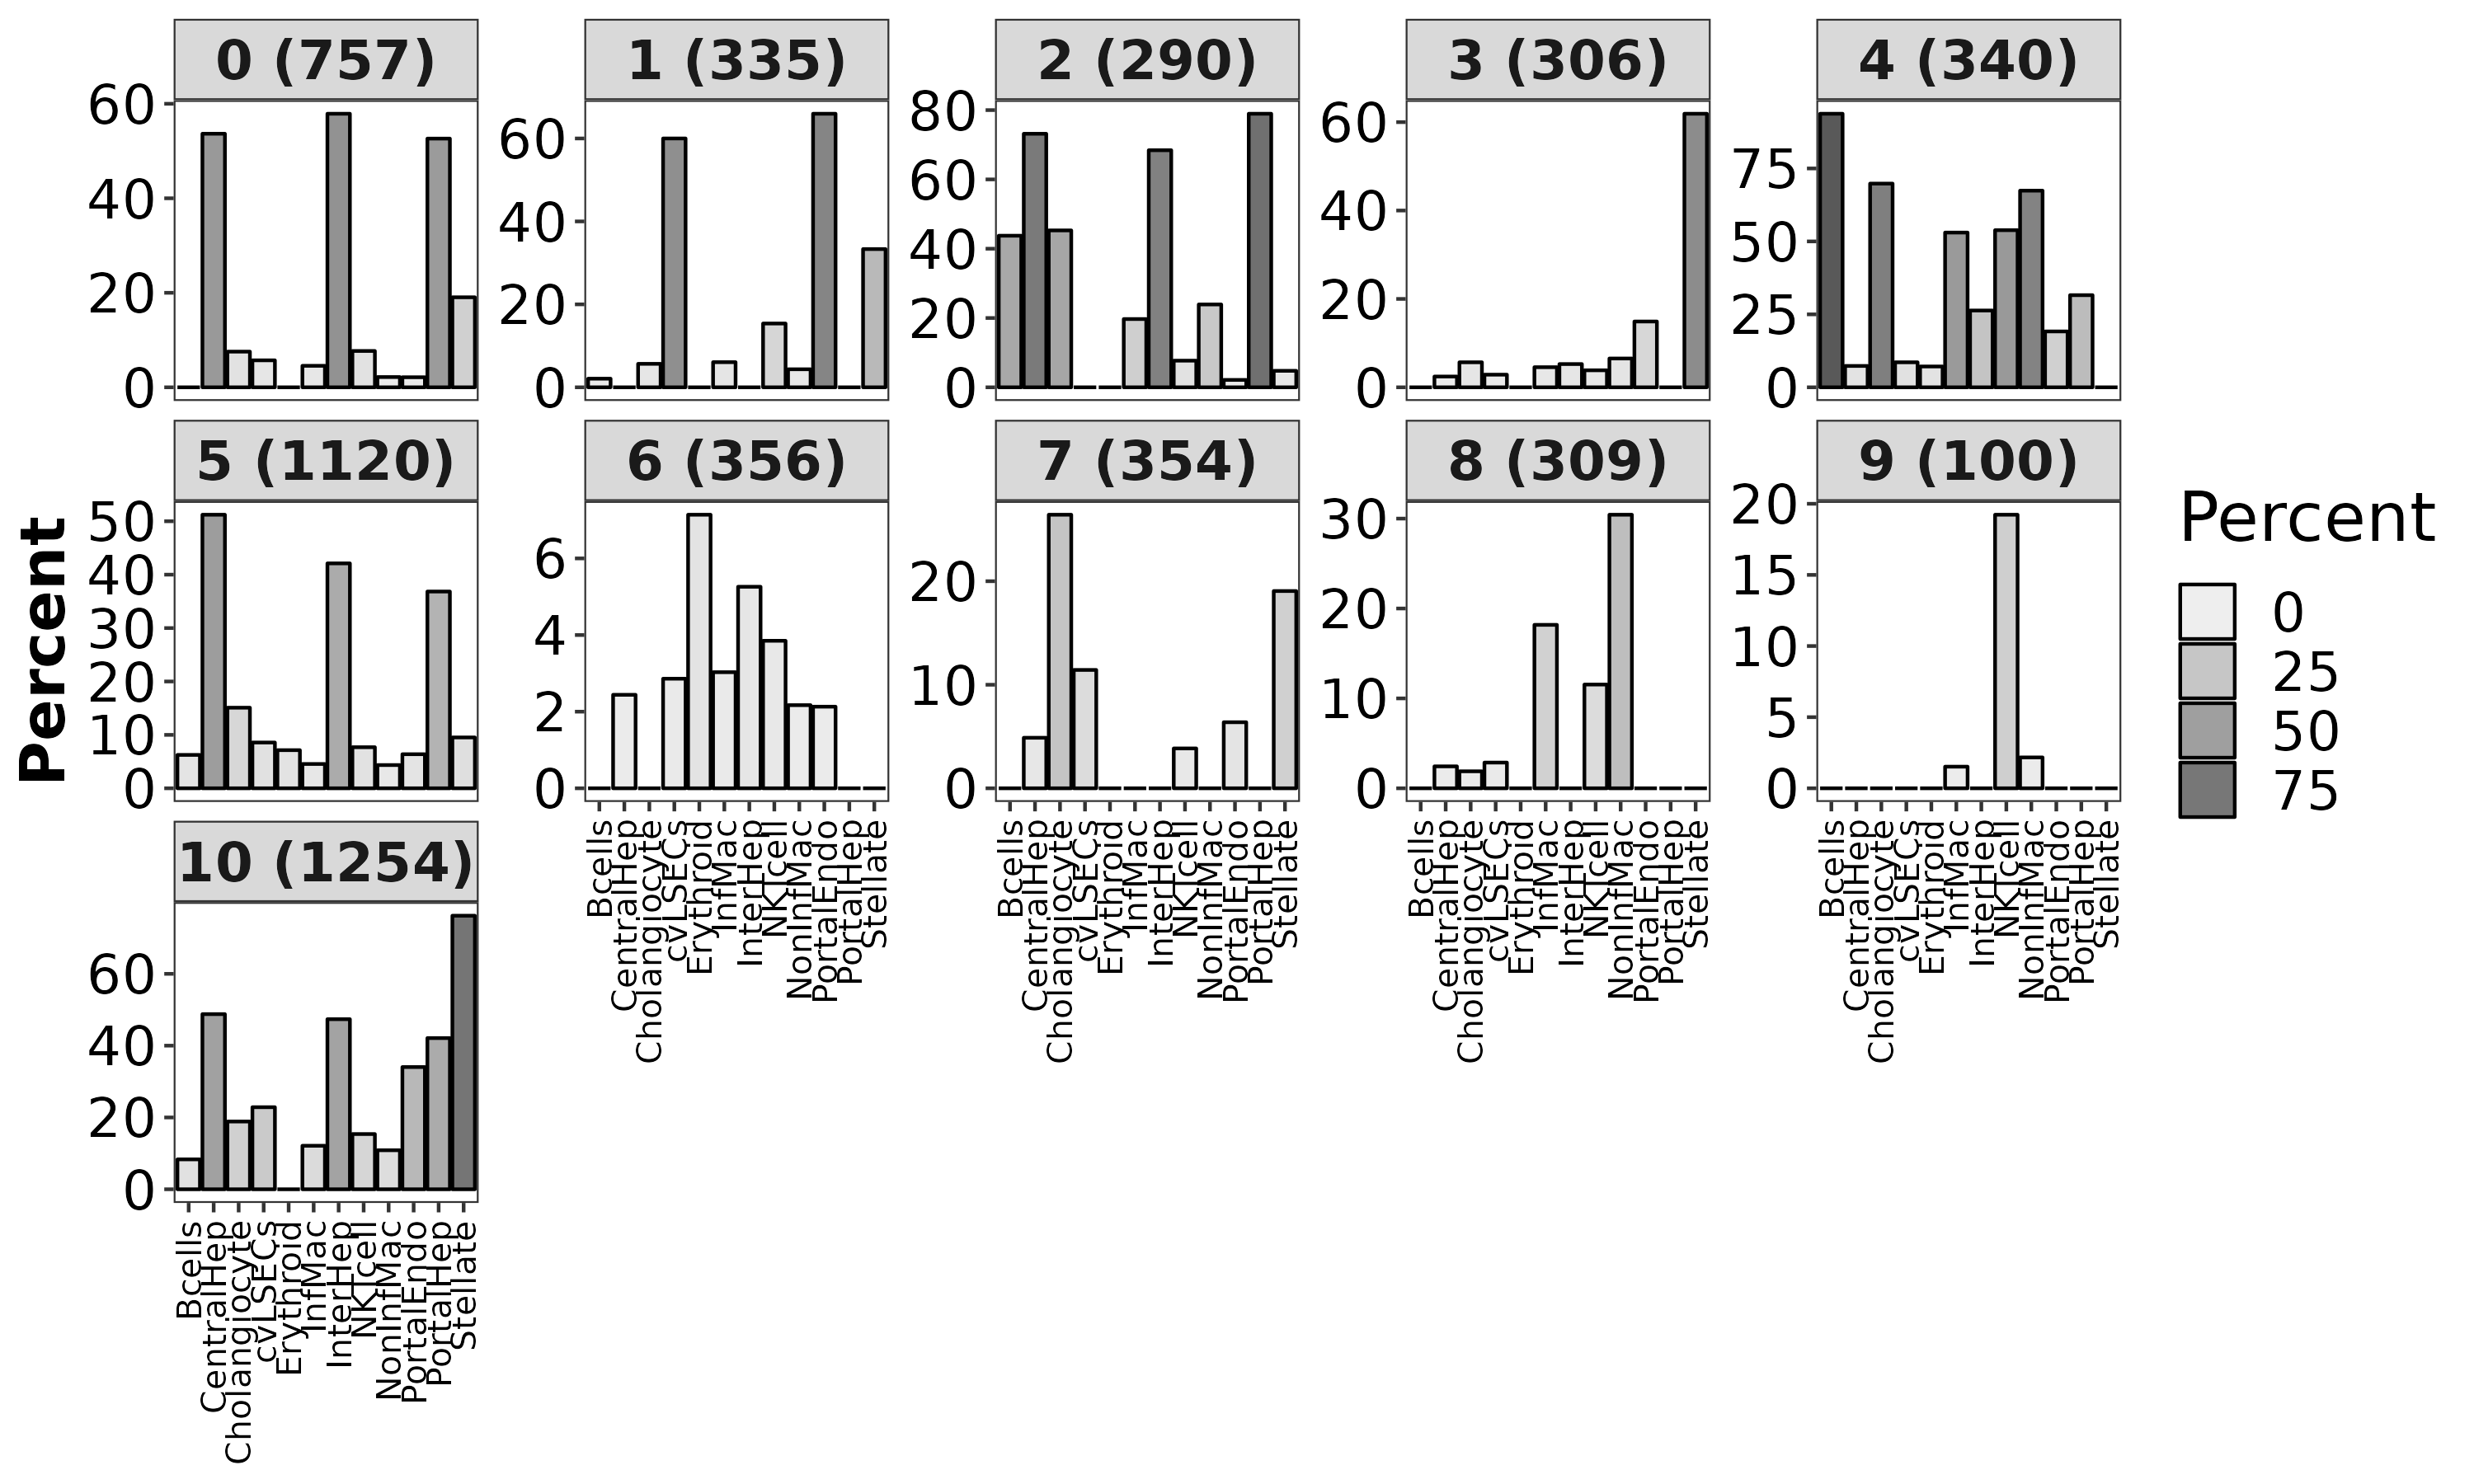

The table this chart was drawn from, first rows:
Cell_Type, Cluster, Percent, Overlap_genes, number_of_cluster_markers
Bcells, 0, 0, , 757
CentralHep, 0, 53.66, SORBS2|CYP2B6|CP|C5|PTGR1|CYP3A5|CFH|SHR…, 757
Cholangiocyte, 0, 7.55, SORBS2|CYP3A5|GLIS3|ABCC3, 757
cvLSECs, 0, 5.71, TFPI|MIR99AHG, 757
Erythroid, 0, 0, , 757
InfMac, 0, 4.55, NEAT1|VCAN|SAT1, 757
InterHep, 0, 57.89, SORBS2|CYP2B6|CP|CYP3A5|CFH|ECHDC2|ASGR1…, 757
NKTcell, 0, 7.69, MALAT1|ID2, 757
NonInfMac, 0, 2.17, SAT1, 757
PortalEndo, 0, 2.13, TFPI, 757
PortalHep, 0, 52.63, NEAT1|CYP2B6|CP|CYP3A5|CFH|ECHDC2|ASGR1|…, 757
Stellate, 0, 19.05, NR1H4|SORBS1|RBPMS|GPC6, 757
Bcells, 1, 2.08, TMSB4X, 335
CentralHep, 1, 0, , 335
Cholangiocyte, 1, 5.66, NFIB|MAGI1|MAML2, 335
cvLSECs, 1, 60, LDB2|FLT1|ST6GALNAC3|PTPRB|PREX2|PLCB1|K…, 335
Erythroid, 1, 0, , 335
InfMac, 1, 6.06, VIM|HLA-B|TMSB4X|PLXDC2, 335
InterHep, 1, 0, , 335
NKTcell, 1, 15.38, FYN|HLA-B|TMSB4X|HLA-A, 335
NonInfMac, 1, 4.35, TMSB4X|PLXDC2, 335
PortalEndo, 1, 65.96, LDB2|FLT1|TCF4|ST6GALNAC3|CALCRL|PTPRB|H…, 335
PortalHep, 1, 0, , 335
Stellate, 1, 33.33, IGFBP7|RBMS3|LIFR|MYO10|GRK5|CRIM1|COL4A…, 335
Bcells, 2, 43.75, RPL3|RPL9|RPS7|RPS23|RPL8|RPL18|EEF1A1|N…, 290
CentralHep, 2, 73.17, CYP3A4|SOX5|CYP2B6|ADH1B|PLG|CPS1|ACSM2A…, 290
Cholangiocyte, 2, 45.28, RPS18|RPL3|CYP3A5|RPL9|RPS7|RPS23|RPS27A…, 290
cvLSECs, 2, 0, , 290
Erythroid, 2, 0, , 290
InfMac, 2, 19.7, FTL|RPL13|RPL10|RPS2|RPS19|RPS14|RPL13A|…, 290
InterHep, 2, 68.42, APOA2|CYP2B6|PLG|ACSM2A|CYB5A|ACSM2B|ALD…, 290
NKTcell, 2, 7.69, RPS27|EEF1B2, 290
NonInfMac, 2, 23.91, RPL3|RPS7|NACA|RPL29|GAPDH|RPLP0|RPL6|RP…, 290
PortalEndo, 2, 2.13, IFITM3, 290
PortalHep, 2, 78.95, CYP2B6|PLG|ACSM2A|APOC1|ACSM2B|ORM1|ALDO…, 290
Stellate, 2, 4.76, SOX5, 290
Bcells, 3, 0, , 306
CentralHep, 3, 2.44, GPC6, 306
Cholangiocyte, 3, 5.66, MAML2|ANK3|GLIS3, 306
cvLSECs, 3, 2.86, KALRN, 306
Erythroid, 3, 0, , 306
InfMac, 3, 4.55, PLXDC2|ZEB2|VIM, 306
InterHep, 3, 5.26, GPC6, 306
NKTcell, 3, 3.85, CELF2, 306
NonInfMac, 3, 6.52, PLXDC2|ZEB2|CELF2, 306
PortalEndo, 3, 14.89, RBMS3|IGFBP7|TIMP1|KALRN|AKT3|PRSS23|CRI…, 306
PortalHep, 3, 0, , 306
Stellate, 3, 61.9, RBMS3|IGFBP7|CRISPLD2|COL4A2|CALD1|DMD|A…, 306
Bcells, 4, 93.75, EEF1A1|RPL8|RPS23|RPL3|RPLP0|RPL29|RPL35…, 340
CentralHep, 4, 7.32, ORM1|SAA1|C3, 340
Cholangiocyte, 4, 69.81, GAPDH|EEF1A1|RPS18|RPL41|RPL8|RPS23|RPL3…, 340
cvLSECs, 4, 8.57, PPIA|NDUFA4|HSP90B1, 340
Erythroid, 4, 7.14, UBB, 340
InfMac, 4, 53.03, FTL|RPL13|RPS2|RPS19|RPL10|RPS14|RPL28|R…, 340
InterHep, 4, 26.32, APOA2|MT2A|C3|ALDOB|MT1G, 340
NKTcell, 4, 53.85, RPS27|COX4I1|COX7C|RPL4|ACTG1|RPS3|RPS21…, 340
NonInfMac, 4, 67.39, GAPDH|RPL3|RPLP0|RPL29|RPL6|RPL7A|RPS7|R…, 340
PortalEndo, 4, 19.15, IFITM3|COX7C|RPL4|RPS3A|PFN1|SERF2|HSP90…, 340
PortalHep, 4, 31.58, FGB|APOC1|ORM1|SAA1|C3|ALDOB, 340
Stellate, 4, 0, , 340
... 72 more rows
